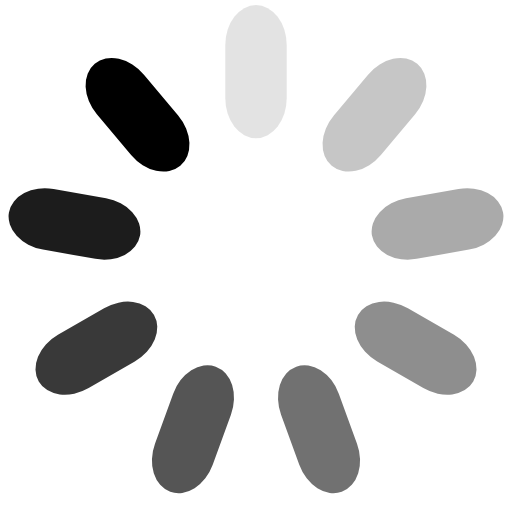
t = 0.00 s
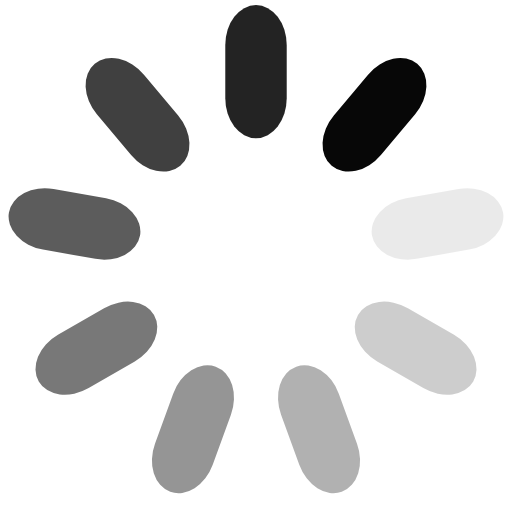
t = 0.12 s
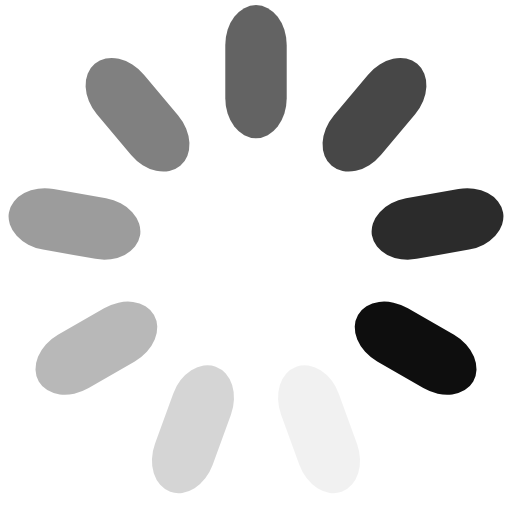
t = 0.24 s
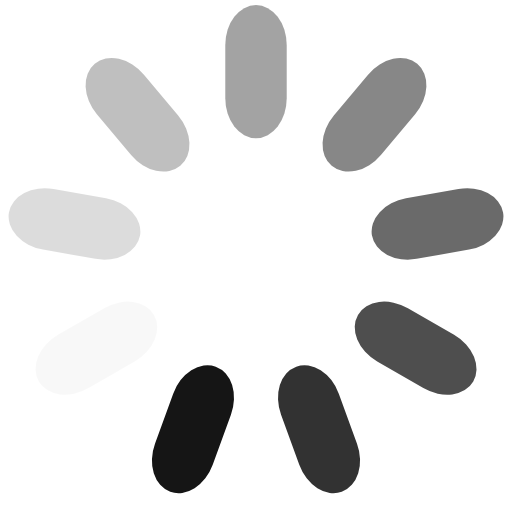
t = 0.37 s

The animated SVG that drew these frames (rendered in a browser with its animation timeline set to each time). Animation: 9 SMIL elements (animate=9); one cycle of 0.49 s, repeats indefinitely.

<svg xmlns="http://www.w3.org/2000/svg" xmlns:xlink="http://www.w3.org/1999/xlink" style="margin: auto; background: rgba(255, 255, 255, 0); display: block;" width="200px" height="200px" viewBox="0 0 100 100" preserveAspectRatio="xMidYMid">
<g transform="rotate(0 50 50)">
  <rect x="44" y="1" rx="6" ry="7.8" width="12" height="26" fill="#000000">
    <animate attributeName="opacity" values="1;0" keyTimes="0;1" dur="0.48780487804878053s" begin="-0.43360433604336046s" repeatCount="indefinite"></animate>
  </rect>
</g><g transform="rotate(40 50 50)">
  <rect x="44" y="1" rx="6" ry="7.8" width="12" height="26" fill="#000000">
    <animate attributeName="opacity" values="1;0" keyTimes="0;1" dur="0.48780487804878053s" begin="-0.3794037940379404s" repeatCount="indefinite"></animate>
  </rect>
</g><g transform="rotate(80 50 50)">
  <rect x="44" y="1" rx="6" ry="7.8" width="12" height="26" fill="#000000">
    <animate attributeName="opacity" values="1;0" keyTimes="0;1" dur="0.48780487804878053s" begin="-0.3252032520325203s" repeatCount="indefinite"></animate>
  </rect>
</g><g transform="rotate(120 50 50)">
  <rect x="44" y="1" rx="6" ry="7.8" width="12" height="26" fill="#000000">
    <animate attributeName="opacity" values="1;0" keyTimes="0;1" dur="0.48780487804878053s" begin="-0.2710027100271003s" repeatCount="indefinite"></animate>
  </rect>
</g><g transform="rotate(160 50 50)">
  <rect x="44" y="1" rx="6" ry="7.8" width="12" height="26" fill="#000000">
    <animate attributeName="opacity" values="1;0" keyTimes="0;1" dur="0.48780487804878053s" begin="-0.21680216802168023s" repeatCount="indefinite"></animate>
  </rect>
</g><g transform="rotate(200 50 50)">
  <rect x="44" y="1" rx="6" ry="7.8" width="12" height="26" fill="#000000">
    <animate attributeName="opacity" values="1;0" keyTimes="0;1" dur="0.48780487804878053s" begin="-0.16260162601626016s" repeatCount="indefinite"></animate>
  </rect>
</g><g transform="rotate(240 50 50)">
  <rect x="44" y="1" rx="6" ry="7.8" width="12" height="26" fill="#000000">
    <animate attributeName="opacity" values="1;0" keyTimes="0;1" dur="0.48780487804878053s" begin="-0.10840108401084012s" repeatCount="indefinite"></animate>
  </rect>
</g><g transform="rotate(280 50 50)">
  <rect x="44" y="1" rx="6" ry="7.8" width="12" height="26" fill="#000000">
    <animate attributeName="opacity" values="1;0" keyTimes="0;1" dur="0.48780487804878053s" begin="-0.05420054200542006s" repeatCount="indefinite"></animate>
  </rect>
</g><g transform="rotate(320 50 50)">
  <rect x="44" y="1" rx="6" ry="7.8" width="12" height="26" fill="#000000">
    <animate attributeName="opacity" values="1;0" keyTimes="0;1" dur="0.48780487804878053s" begin="0s" repeatCount="indefinite"></animate>
  </rect>
</g>
</svg>